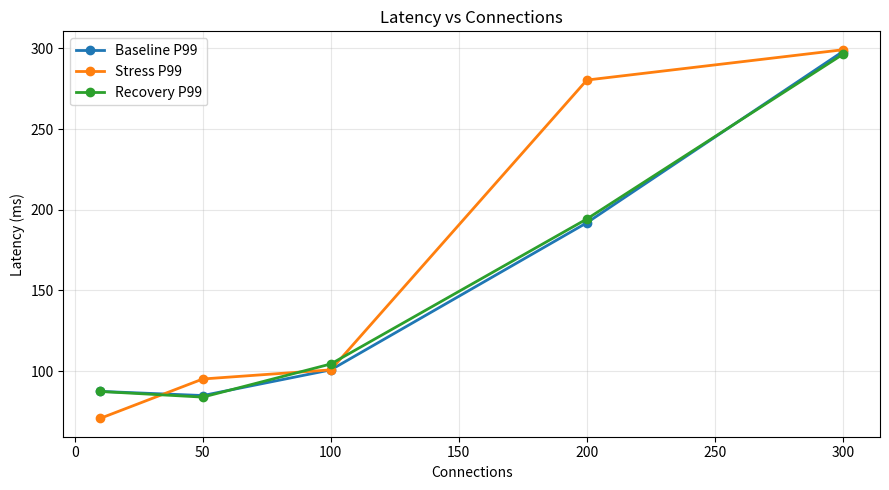

Recreate this plot in Python. (Note: this script raises an exception after producing the figure.)
import matplotlib.pyplot as plt


connections = [10, 50, 100, 200, 300]

# Hardcoded from the pasted CSV output.
# The recovery row for 100 connections contains a malformed p99 field in the source text.
# The intended value is treated as 104.39 ms so the series remains monotonic and usable.
baseline_p99 = [87.39, 84.82, 100.73, 191.92, 298.08]
stress_p99 = [70.71, 95.08, 100.74, 280.38, 299.16]
recovery_p99 = [87.33, 83.84, 104.39, 194.28, 296.33]

baseline_rps = [1244, 1289, 1356, 1335, 1347]
stress_rps = [934, 812, 1083, 1107, 1173]
recovery_rps = [1214, 1279, 1340, 1337, 1353]


def plot_latency():
    plt.figure(figsize=(9, 5))
    plt.plot(connections, baseline_p99, marker="o", linewidth=2, label="Baseline P99")
    plt.plot(connections, stress_p99, marker="o", linewidth=2, label="Stress P99")
    plt.plot(connections, recovery_p99, marker="o", linewidth=2, label="Recovery P99")
    plt.title("Latency vs Connections")
    plt.xlabel("Connections")
    plt.ylabel("Latency (ms)")
    plt.grid(True, alpha=0.3)
    plt.legend()
    plt.tight_layout()
    plt.savefig("results/singlenode_latency_vs_connections.png", dpi=300)
    plt.show()


def plot_throughput():
    plt.figure(figsize=(9, 5))
    plt.plot(connections, baseline_rps, marker="o", linewidth=2, label="Baseline RPS")
    plt.plot(connections, stress_rps, marker="o", linewidth=2, label="Stress RPS")
    plt.plot(connections, recovery_rps, marker="o", linewidth=2, label="Recovery RPS")
    plt.title("Throughput vs Connections")
    plt.xlabel("Connections")
    plt.ylabel("Throughput (requests/sec)")
    plt.grid(True, alpha=0.3)
    plt.legend()
    plt.tight_layout()
    plt.savefig("results/singlenode_throughput_vs_connections.png", dpi=300)
    plt.show()


if __name__ == "__main__":
    plot_latency()
    plot_throughput()
